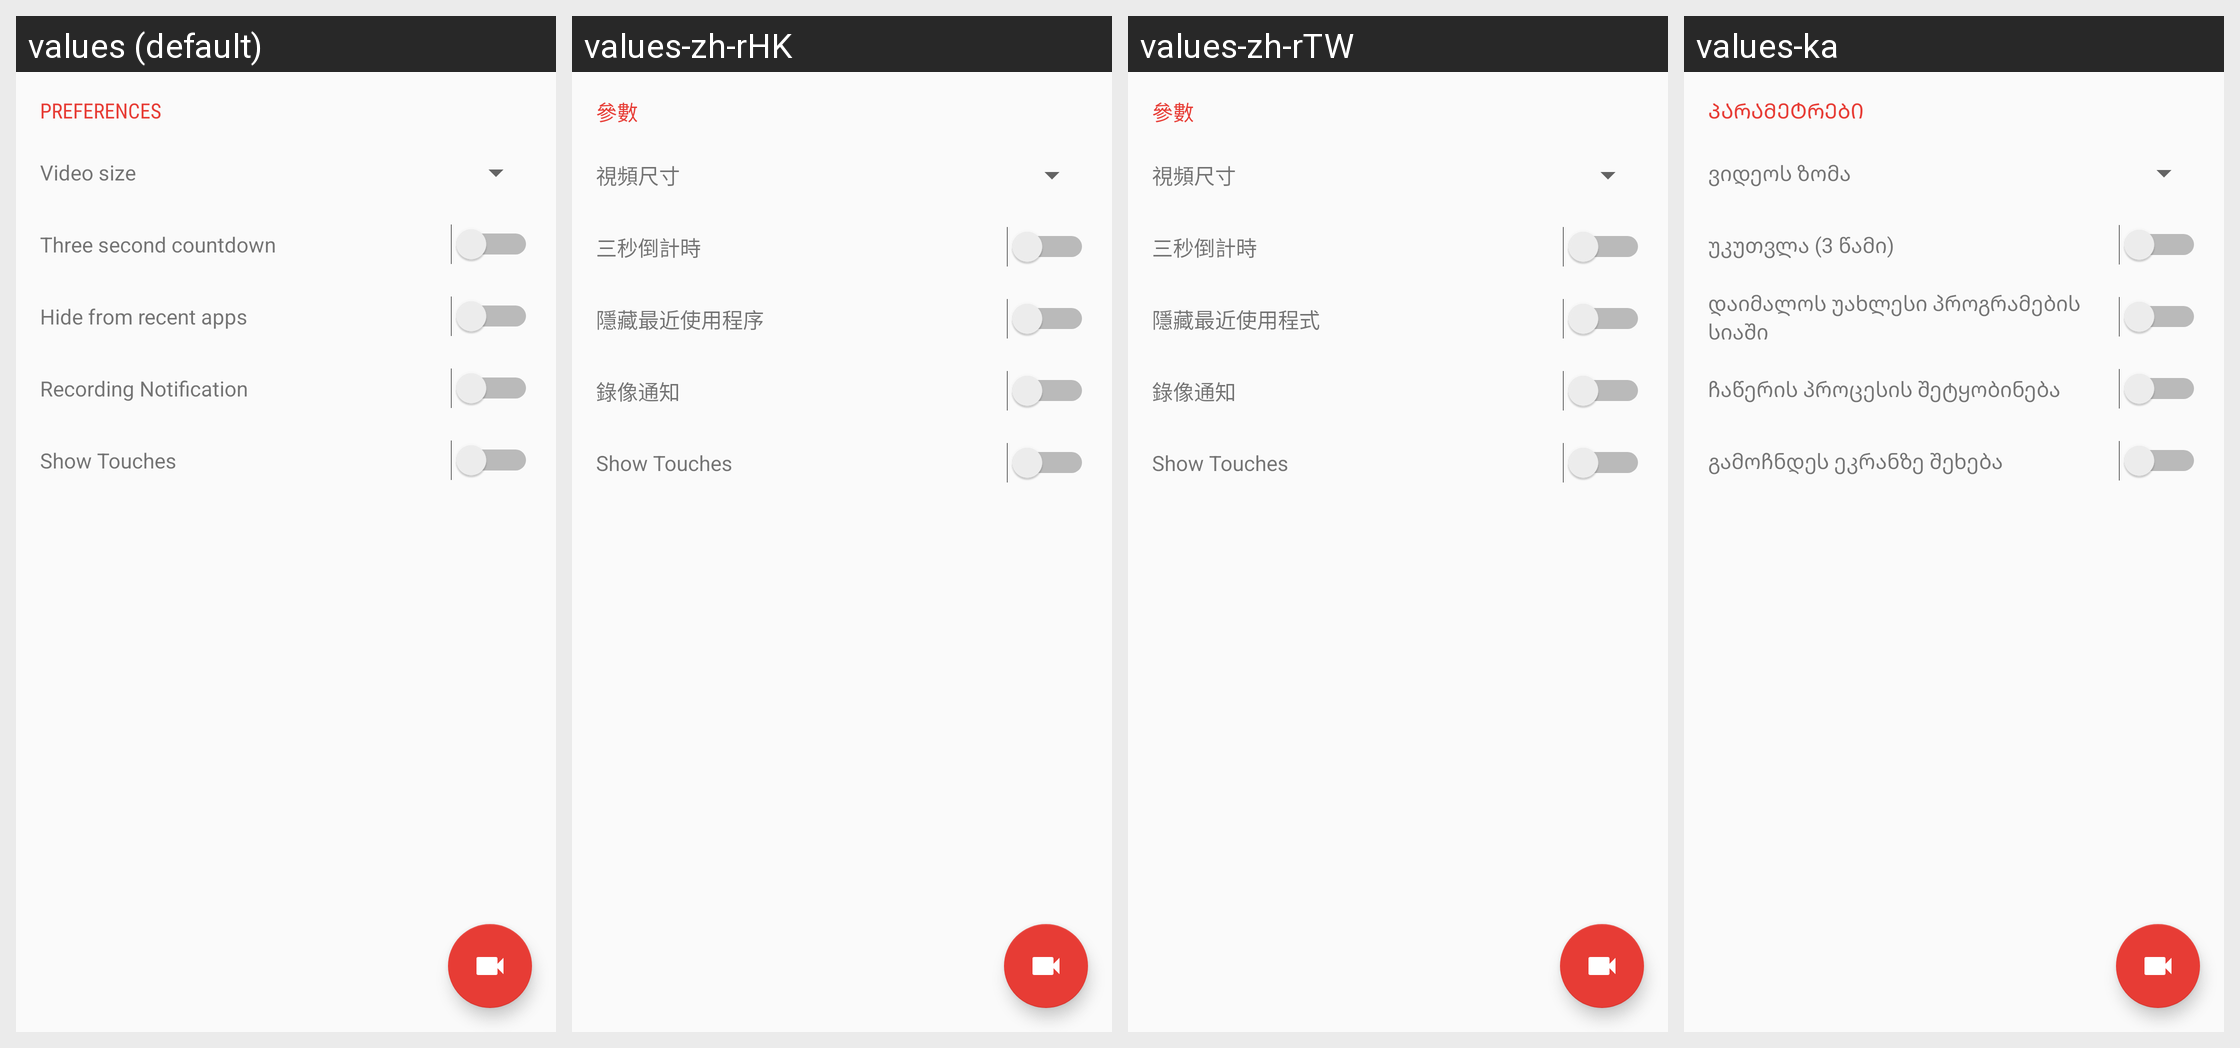

Translations of the strings shown on this Android screen, per locale in the grid:
Android screen res/layout/activity_main.xml rendered under 4 locales, left to right: values (default), values-zh-rHK, values-zh-rTW, values-ka. Device: Nexus 5 (rendered at 1080×1920; each locale shown at half size, 540×960, under a caption strip naming it); theme Theme.Telecine.
Other locales in the repository, not shown: values-de, values-es, values-fr, values-it, values-ja, values-no, values-pl, values-pt-rBR, values-pt-rPT, values-ru, values-tr, values-uk, values-zh-rCN.
Strings drawn on this screen, with the default value and each locale's value (text and hints the layout hard-codes, and strings that could not be matched under every locale, appear in the picture but are not listed):

preferences
  values: Preferences
  values-zh-rHK: 參數
  values-zh-rTW: 參數
  values-ka: პარამეტრები

video_size_percentage
  values: Video size
  values-zh-rHK: 視頻尺寸
  values-zh-rTW: 視頻尺寸
  values-ka: ვიდეოს ზომა

countdown
  values: Three second countdown
  values-zh-rHK: 三秒倒計時
  values-zh-rTW: 三秒倒計時
  values-ka: უკუთვლა (3 წამი)

recents_hide
  values: Hide from recent apps
  values-zh-rHK: 隱藏最近使用程序
  values-zh-rTW: 隱藏最近使用程式
  values-ka: დაიმალოს უახლესი პროგრამების სიაში

recording_notification
  values: Recording Notification
  values-zh-rHK: 錄像通知
  values-zh-rTW: 錄像通知
  values-ka: ჩაწერის პროცესის შეტყობინება

show_touches
  values: Show Touches
  values-zh-rHK: Show Touches  [not translated; the default value is used]
  values-zh-rTW: Show Touches  [not translated; the default value is used]
  values-ka: გამოჩნდეს ეკრანზე შეხება
